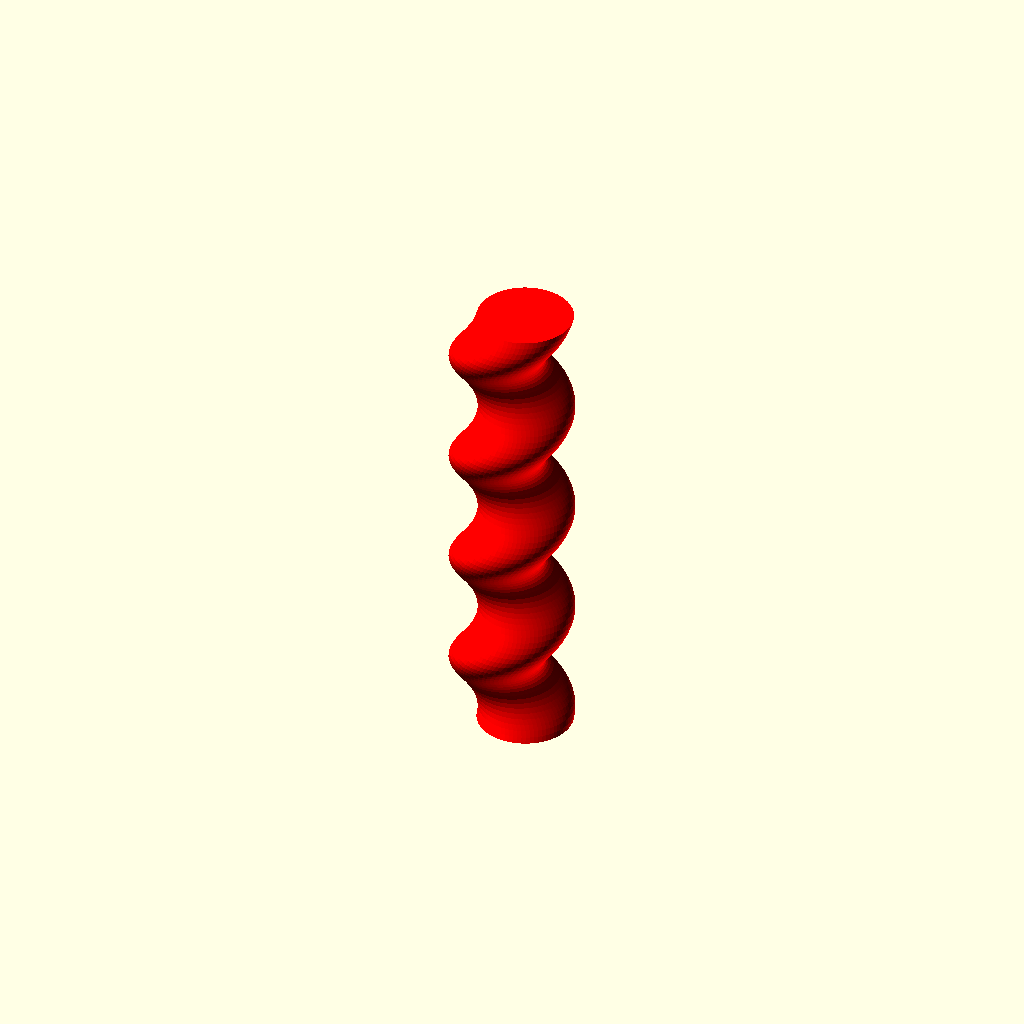
Cell 1 — every parameter at its default value.
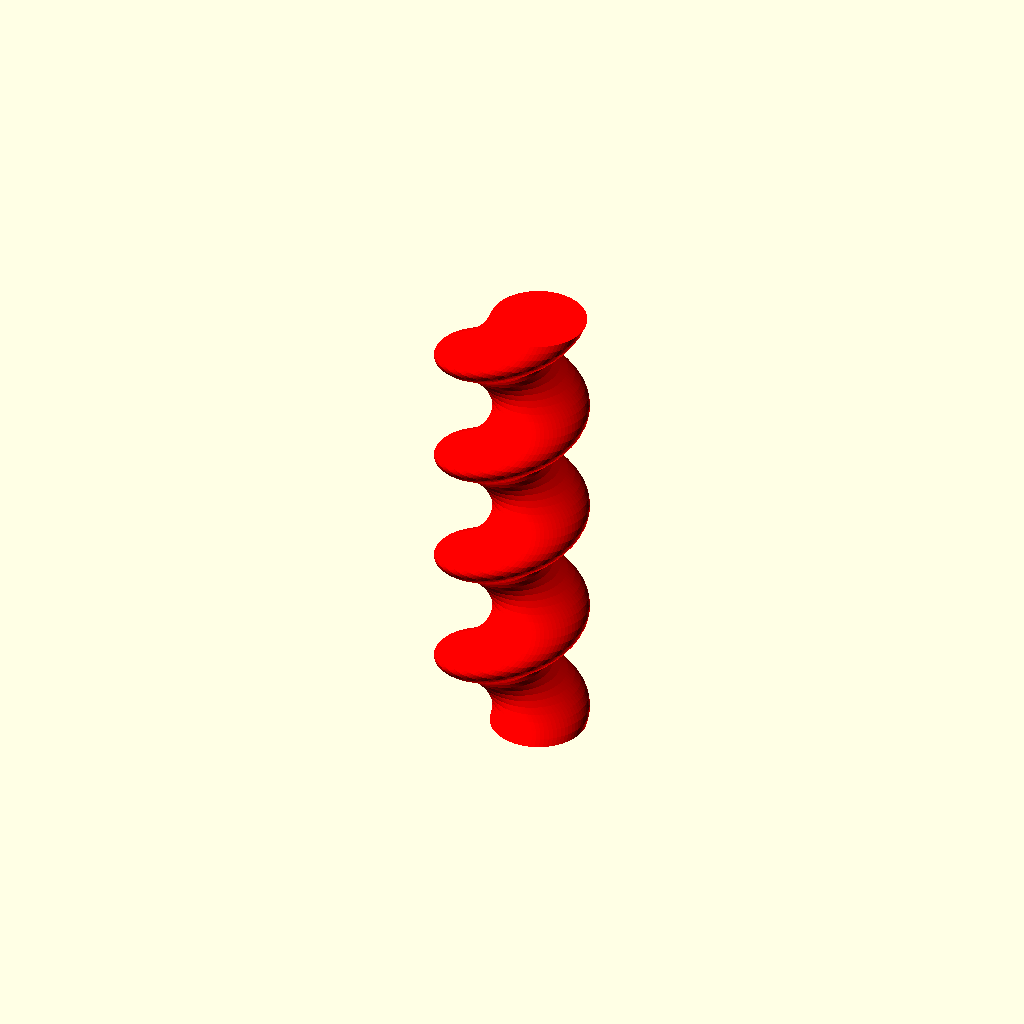
Cell 2 — offset set to 6, the other parameters unchanged.
All cells are drawn from one camera (rotation 55°, 0°, 25°, orthographic, colour scheme Cornfield), so only the parameter changes between them.
OpenSCAD source file solomonic-standalone.scad:
offset = 3;
radius = 10;
height = 100;
twists = 4;
precision = 1;

module end_of_parameters_dummy() {}


//BEGIN: use <tubemesh.scad>;

//BEGIN: use <eval.scad>;
function _isString(v) = v >= "";
function _isVector(v) = !(v>="") && len(v) != undef;
function _isFloat(v) = v+0 != undef;

function _substr(s, start=0, stop=undef, soFar = "") =
    start >= (stop==undef ? len(s) : stop) ? soFar :
        _substr(s, start=start+1, stop=stop, soFar=str(soFar, s[start]));

function _parseInt(s, start=0, stop=undef, accumulated=0) =
    let( stop = stop==undef ? len(s) : stop )
        start >= stop ? accumulated :
        s[start] == "+" ? _parseInt(s, start=start+1, stop=stop) :
        s[start] == "-" ? -_parseInt(s, start=start+1, stop=stop) :
        let (digit = search(s[start], "0123456789"))
            digit == [] ? 0 : _parseInt(s, start=start+1, stop=stop, accumulated=accumulated*10+digit[0]);

function _findNonDigit(s, start=0) =
    start >= len(s) || s[start]<"0" || s[start]>"9" ? start :
    _findNonDigit(s, start=start+1);

function _replaceChar(s,c1,c2,pos=0,soFar="") =
    pos >= len(s) ? soFar :
    _replaceChar(s,c1,c2,pos=pos+1,soFar=str(soFar, s[pos]==c1 ? c2 : s[pos]));

function _parseUnsignedFloat(s) =
    len(s) == 0 ? 0 :
        let(
            firstNonDigit = _findNonDigit(s),
            decimalPart = s[firstNonDigit]!="." ?
                [firstNonDigit,firstNonDigit] : [firstNonDigit+1, _findNonDigit(s, start=firstNonDigit+1)],
            intPart = _parseInt(s,start=0,stop=firstNonDigit),
            fractionPart = _parseInt(s,start=decimalPart[0],stop=decimalPart[1]),
            baseExp = s[decimalPart[1]]=="e" || s[decimalPart[1]]=="E" ? pow(10,_parseInt(s, start=decimalPart[1]+1)) : 1)
            (intPart+fractionPart*pow(10,-(decimalPart[1]-decimalPart[0])))*baseExp;

function _tail(v) = len(v)>=2 ? [for(i=[1:len(v)-1]) v[i]] : [];
function _isspace(c) = (" " == c || "\t" == c || "\r" == c || "\n" == c );
function _isdigit(c) = ("0" <= c && c <= "9" );
function _isalpha(c) = ("a" <= c && c <= "z") || ("A" <= c && c <= "Z");
function _isalpha_(c) = _isalpha(c)  || c=="_";
function _isalnum_(c) = _isalpha(c) || _isdigit(c) || c=="_";
function _flattenLists(ll) = [for(a=ll) for(b=a) b];

function _spaceSequence(s, start=0, count=0) =
    len(s)>start && _isspace(s[start]) ? _spaceSequence(s, start=start+1, count=count+1) : count;
function _digitSequence(s, start=0, count=0) =
    len(s)>start && _isdigit(s[start]) ? _digitSequence(s, start=start+1,count=count+1) : count;
function _alnum_Sequence(s, start=0, count=0) =
    len(s)>start && _isalnum_(s[start]) ? _alnum_Sequence(s, start=start+1,count=count+1) : count;
function _identifierSequence(s, start=0, count=0) =
    len(s)>start && _isalpha_(s[start]) ? _alnum_Sequence(s, start=start+1, count=count+1) : count;
function _signedDigitSequence(s, start=0) =
    len(s) <= start ? 0 :
        (s[start] == "+" || s[start] == "-" ) ? 1+_digitSequence(s,start=start+1) : _digitSequence(s,start=start);
function _realStartingWithDecimal(s, start=0) =
    len(s)>start && s[start] == "." ?
        let(next = start+1+_digitSequence(s, start=start+1))
        (s[next] == "e" || s[next] == "E" ?
            next-start+1+_signedDigitSequence(s, start=next+1) : next-start)
        : 0;
function _realContinuation(s, start=0) =
    len(s) <= start ? 0 :
        let(c1=_realStartingWithDecimal(s, start=start))
        c1 > 0 ? c1 :
        s[start] == "e" || s[start] == "E" ?
            1+_signedDigitSequence(s, start=start+1) : 0;
function _positiveRealSequence(s, start=0) =
    len(s) <= start ? 0 :
        let(c1 = _realStartingWithDecimal(s, start=start))
            c1 > 0 ? c1 :
        let(c2 = _digitSequence(s, start=start))
            c2 > 0 ? c2 + _realContinuation(s, start=start+c2) : 0;

_multiSymbolOperators = [ "<=", ">=", "==", "&&", "||" ]; // must be in order of decreasing length

function _multiSymbolOperatorSequence(s, start=0) =
    (s[start]=="<" && s[start+1]=="=") ||
    (s[start]==">" && s[start+1]=="=") ||
    (s[start]=="=" && s[start+1]=="=") ||
    (s[start]=="!" && s[start+1]=="=") ||
    (s[start]=="&" && s[start+1]=="&") ||
    (s[start]=="|" && s[start+1]=="|") ? 2 : 0;

function _tokenize(s, start=0) =
    start >= len(s) ? [] :
    let(c1=_spaceSequence(s, start=start)) c1>0 ?
        concat([" "], _tokenize(s, start=start+c1)) :
    let(c2=_identifierSequence(s, start=start)) c2>0 ?
        concat([_substr(s, start=start, stop=start+c2)], _tokenize(s, start=start+c2)) :
    let(c3=_positiveRealSequence(s, start=start)) c3>0 ?
        concat([_substr(s, start=start, stop=start+c3)], _tokenize(s, start=start+c3)) :
    let(c4=_multiSymbolOperatorSequence(s, start=start)) c4>0 ?
        concat([_substr(s, start=start, stop=start+c4)], _tokenize(s, start=start+c4)) :
        concat([s[start]], _tokenize(s, start=start+1));


function _endParens(list,start=0,openCount=0,stop=undef) =
    let(stop = stop==undef ? len(list) : stop)
    start >= stop ? (openCount?undef:stop) :
    list[start][0] == ")" ?
            (openCount==1 ? start+1 : _endParens(list,start+1,stop=stop, openCount=openCount-1)) :
    _endParens(list,start+1,stop=stop, openCount=
        list[start][0] == "(" ?
            openCount+1 : openCount);

function _indexInTable(string, table, column=0) =
    let (s=search([string], table, index_col_num=column))
        s[0] == [] ? -1 : s[0][0];

_NAME = 0;
_ARITY = 1;
_PREC = 2;
_ASSOC_DIR = 3;
_ARGUMENTS_FROM_VECTOR = 4;
_OPERATOR = 5;
_EXTRA_DATA = 6;

function _func(op) = [ op, 1, -1, 1, true, op ];

_operators = [
    [ "[", 1, -1, 1, true, "[" ],
    [ "pow", 1, -1, 1, true, "^" ],
    [ "cross", 1, -1, 1, true, "cross" ],
    _func("sqrt"),
    _func("cos"),
    _func("sin"),
    _func("tan"),
    _func("acos"),
    _func("asin"),
    _func("atan"),
    _func("COS"),
    _func("SIN"),
    _func("TAN"),
    _func("ACOS"),
    _func("ASIN"),
    _func("ATAN"),
    _func("abs"),
    _func("ceil"),
    _func("exp"),
    _func("floor"),
    _func("ln"),
    _func("log"),
    _func("round"),
    _func("sign"),
    _func("norm"),
    [ "atan2", 1, -1, 1, true, "atan2" ],
    [ "ATAN2", 1, -1, 1, true, "ATAN2" ],
    [ "max", 1, -1, 1, true, "max" ],
    [ "min", 1, -1, 1, true, "min" ],
    [ "concat", 1, -1, 1, true, "concat" ],
    [ "#", 2, 0, -1, false, "#" ],
    [ "^", 2, 0, -1, false, "^" ],
    [ "#-",1, 0.5, 0, true, "-" ],
    [ "#+",1, 0.5, 0, true, "+" ],
    [ "*", 2, 1, 1, false, "*" ],
    [ "/", 2, 1, 1, false, "/" ],
    [ "%", 2, 1, 1, false, "%" ],
    [ "+", 2, 2, 1, true, "+" ],
    [ "-", 2, 2, 1, true, "-" ],
    [ "!=", 2, 3, 1, true, "!=" ],
    [ "==", 2, 3, 1, true, "==" ],
    [ "<=", 2, 3, 1, true, "<=" ],
    [ ">=", 2, 3, 1, true, ">=" ],
    [ "<", 2, 3, 1, true, "<" ],
    [ ">", 2, 3, 1, true, ">" ],
    [ "!", 1, 4, 1, true, "!" ],
    [ "&&", 2, 5, 1, true, "&&" ],
    [ "||", 2, 5, 1, true, "||" ],
    [ "?", 2, 10, -1, true, "?" ],
    [ ":", 2, 10, -1, true, ":" ],
    [ "=", 2, 30, 1, true, "=" ], // for let()
    [ "let", 1, 25, 1, true, "let" ],
    [ ",", 2, 100, 1, true, "," ]
   ];

_binary_or_unary = [ ["-", "#-"], ["+", "#+"], ["#", "["] ];

// insert parentheses in some places to tweak the order of
// operations in those contexts
function _fixBrackets(pretok,start=0) =
    start >= len(pretok) ? [] :
    pretok[start] == "[" ?
        concat(["#", "("], _fixBrackets(pretok,start=start+1)) :
    pretok[start] == "]" ?
        concat([")"], _fixBrackets(pretok,start=start+1)) :
    pretok[start] == "?" ?
        concat([pretok[start],"("], _fixBrackets(pretok,start=start+1)) :
    pretok[start] == ":" ?
        concat([")",pretok[start]], _fixBrackets(pretok,start=start+1)) :
        concat(pretok[start], _fixBrackets(pretok,start=start+1));

// disambiguate operators that can be unary or binary
function _fixUnaries(pretok) =
    [ for (i=[0:len(pretok)-1])
         let (
            a = pretok[i],
            j=_indexInTable(a, _binary_or_unary))
            (0 <= j && (i == 0 || pretok[i-1] == "(" ||
                0 <= _indexInTable(pretok[i-1], _operators)))? _binary_or_unary[j][1] : a ];

function _fixLet1(tok, start=0, stop=undef) =
    let (stop = stop==undef ? len(tok) : stop)
        start >= stop ? [] :
        tok[start][0] == "let"?
           let(endP=_endParens(tok,start=start+1,stop=stop,openCount=0)) concat([concat(tok[start], [_fixLet1(tok,start=start+2,stop=endP-1)])], _fixLet1(tok,start=endP,stop=stop)) :
        concat([tok[start]], _fixLet1(tok,start=start+1,stop=stop));

function _parsePass1(s) =
    let (pretok=_fixUnaries(_fixBrackets(_tokenize(s))))
    _fixLet1(
    [ for (i=[0:len(pretok)-1])
        let (a=pretok[i])
        if (a[0] != " ")
            let (j=_indexInTable(a, _operators))
                j >= 0 ? _operators[j] : [a] ] );

function _prec(op1, pos1, op2, pos2) =
    op1 != undef && op2 == undef ? false :
    op1 == undef && op2 != undef ? true :
    op1 == undef && op2 == undef ? true :
    op1[_ARITY] == 1 && pos1 > pos2 ? true :
    op2[_ARITY] == 1 && pos2 > pos1 ? false :
    op1[_PREC] < op2[_PREC] ? true :
        op2[_PREC] < op1[_PREC] ? false :
            op1[_ASSOC_DIR] * pos1 < op2[_ASSOC_DIR] * pos2;

function _parseLiteralOrVariable(s) =
        s == "PI" ? PI :
        s == "true" ? true :
        s == "false" ? false :
        s == "undef" ? undef :
        _isalpha_(s[0]) ? s :
        _parseUnsignedFloat(s);

function _isoperator(token) = _PREC<len(token);

function _getCandidatesForMainOperator(tok,start,stop) =
   start >= stop ? [] :
   tok[start][0] == "(" ?
        _getCandidatesForMainOperator(tok,_endParens(tok,start=start+1,stop=stop,openCount=1),stop)
        :
        _isoperator(tok[start]) ? concat([[tok[start],start]],_getCandidatesForMainOperator(tok,start+1,stop)) :
        _getCandidatesForMainOperator(tok,start+1,stop);

// Find the operator with least precedence
function _findMainOperatorPos(candidates,start=0) =
    len(candidates) <= start ? undef :
    let(rest=_findMainOperatorPos(candidates,start+1))
    _prec(candidates[rest][0], rest, candidates[start][0], start) ? start : rest;

function _firstOccurrence(c,opName,start=0) =
    start >= len(c) ? undef :
    c[start][0][0] == opName ? c[start] :
        _firstOccurrence(c,opName,start=start+1);

// We know the main operator is a ? or a :. We now need to find out which.
function _mainQuestionOperator(c) =
    let(fq = _firstOccurrence(c,"?"),
        fc = _firstOccurrence(c,":"))
        fq[1] != undef && (fc[1] == undef || fq[1] < fc[1]) ? fq : fc;

function _mainOperator(tok,start,stop) =
    let(c=_getCandidatesForMainOperator(tok,start,stop),
        pos=_findMainOperatorPos(c),
        m=c[pos])
        m[0][0] == "?" ?
            concat(m, [_firstOccurrence(c,":",start=pos+1)[1]])
            : m;

function _doLets(assignments, final, start=0) =
    start >= len(assignments) ? final :
    assignments[start][0] == "=" ? ["let", ["'", assignments[start][1]], assignments[start][2], _doLets(assignments, final, start=start+1)] : _doLets(assignments, final, start=start+1);

function _letOperator(a,b) =
    let(rawAssignments=_fixCommas(a),
        assignments=rawAssignments[0] == "[[" ?
            _tail(rawAssignments) : [a])
    _doLets(assignments, b);

/* This takes a fully tokenized vector, each element of which is either a line from the _operators table or a vector containing a single non-operator string, and parses it using general parenthesis and operator parsing. Comma expressions for building vectors will be parsed in the next pass. */
function _parseMain(tok,start=0,stop=undef) =
    let( stop= stop==undef ? len(tok) : stop )
        stop <= start ? undef :
        tok[start][0] == "(" && _endParens(tok,start=start+1,stop=stop,openCount=1)==stop ?
            _parseMain(tok,start=start+1,stop=stop-1) :
        let( lp = _mainOperator(tok,start,stop) )
            lp[0] == undef ? ( stop-start>1 ? undef : _parseLiteralOrVariable(tok[start][0]) ) :
            let( op = lp[0], pos = lp[1] )
                op[_NAME] == "?" ?
                    [ op[_OPERATOR], _parseMain(tok,start=start,stop=pos), _parseMain(tok,start=pos+1,stop=lp[2]), _parseMain(tok,start=lp[2]+1,stop=stop) ] :
                op[_NAME] == "let" ?
                    _letOperator( _parseMain(op[_EXTRA_DATA]), _parseMain(tok,start=pos+1,stop=stop)) :
                op[_ARITY] == 2 ?
                    (start==pos ?
                    /* unary */

                    let(j=_indexInTable(op[_OPERATOR], _binary_or_unary)) [ _binary_or_unary[j][1],_parseMain(tok,start=pos+1,stop=stop)] : [ op[_OPERATOR], _parseMain(tok,start=start,stop=pos), _parseMain(tok,start=pos+1,stop=stop)])
                    : [ op[_OPERATOR], _parseMain(tok,start=pos+1,stop=stop) ];


// this upgrades sequences of binary commas to vectors
function _fixCommas(expression) =
    expression[0] == "," ?
        let(a=_fixCommas(expression[1]),
            b=_fixCommas(expression[2]))
            a[0] == "[[" ?
                concat(["[["],concat(_tail(a), [b])) :
                ["[[",a,b]
        :
    _isVector(expression) ?
            concat([expression[0]], [for (i=[1:len(expression)-1]) _fixCommas(expression[i])]) :
            expression;

// fix arguments from vectors
function _fixArguments(expression) =
    let(i=_indexInTable(expression[0], _operators, _OPERATOR))
            i >=0 && _operators[i][_ARGUMENTS_FROM_VECTOR] && expression[1][0] == "[[" ? concat([expression[0]], [for (i=[1:len(expression[1])-1]) _fixArguments(expression[1][i])]) :
/*            expression[0] == "?" ?
                concat([expression[0],expression[1]],[for (i=[1:len(expression[2])-1]) _fixArguments(expression[2][i])]) : */
            len(expression)>1 && !_isString(expression) ?
                concat([expression[0]], [for (i=[1:len(expression)-1]) _fixArguments(expression[i])])
                    : expression;

function _optimizedLiteral(x) =
    len(x)==undef ? x : ["'", x];

function _wellDefined(x) =
    x==undef ? false :
    len(x)==undef ? true :
    x[0] == "'" ? true :
    len(x)==1 ? x[0]!=undef :
    len([for (a=x) if(!_wellDefined(a)) true])==0;

function _optimize(expression) =
    let(x=eval(expression,$careful=true))
        _wellDefined(x) ? _optimizedLiteral(x) :
        expression[0] == "'" ? _optimizedLiteral(x) :
        ! _isString(expression) ?
            concat([expression[0]], [for(i=[1:len(expression)-1]) (i>1 || expression[0] != "let") ?  _optimize(expression[i]) : expression[i]]) :
        expression;

function compileFunction(expression,optimize=true) =
            _isVector(expression) ? expression :
            _isFloat(expression) ? expression :
            let(unoptimized = _fixArguments(_fixCommas(_parseMain(_parsePass1(expression)))))
        optimize ? _optimize(unoptimized) : unoptimized;

function evaluateFunction(expression,variables) = eval(compileFunction(expression,optimize=false),variables);

function _let(v, var, value) = concat([var, value], v);

function _lookupVariable(var, table) =
    let (s=search([var], table, index_col_num=0))
        s[0] == [] ? undef : table[s[0][0]][1];

function _generate(var, range, expr, v) =
    [ for(i=range) eval(expr, _let(v, var, i)) ];

function _safeNorm(v) =
    ! _isVector(v) || len([for (x=v) x+0==undef]) ? undef : norm(v);

function eval(c,v=[]) =
    ""<=c ? _lookupVariable(c,v) :
    let(op=c[0]) (
    op == undef ? c :
    op == "'" ? c[1] :
    op == "+" ? (len(c)==2 ? eval(c[1],v) : eval(c[1],v)+eval(c[2],v)) :
    op == "-" ? (len(c)==2 ? -eval(c[1],v) : eval(c[1],v)-eval(c[2],v)) :
    op == "*" ? eval(c[1],v)*eval(c[2],v) :
    op == "/" ? eval(c[1],v)/eval(c[2],v) :
    op == "%" ? eval(c[1],v)%eval(c[2],v) :
    op == "sqrt" ? sqrt(eval(c[1],v)) :
    op == "^" || op == "pow" ? pow(eval(c[1],v),eval(c[2],v)) :
    op == "cos" ? cos(eval(c[1],v)) :
    op == "sin" ? sin(eval(c[1],v)) :
    op == "tan" ? tan(eval(c[1],v)) :
    op == "acos" ? acos(eval(c[1],v)) :
    op == "asin" ? asin(eval(c[1],v)) :
    op == "atan" ? atan(eval(c[1],v)) :
    op == "atan2" ? atan2(eval(c[1],v),eval(c[2],v)) :
    op == "COS" ? cos(eval(c[1],v)*180/PI) :
    op == "SIN" ? sin(eval(c[1],v)*180/PI) :
    op == "TAN" ? tan(eval(c[1],v)*180/PI) :
    op == "ACOS" ? acos(eval(c[1],v))*PI/180 :
    op == "ASIN" ? asin(eval(c[1],v))*PI/180 :
    op == "ATAN" ? atan(eval(c[1],v))*PI/180 :
    op == "ATAN2" ? atan2(eval(c[1],v),eval(c[2],v))*PI/180 :
    op == "abs" ? abs(eval(c[1],v)) :
    op == "ceil" ? ceil(eval(c[1],v)) :
    op == "cross" ? cross(eval(c[1],v),eval(c[2],v)) :
    op == "exp" ? exp(eval(c[1],v)) :
    op == "floor" ? floor(eval(c[1],v)) :
    op == "ln" ? ln(eval(c[1],v)) :
    op == "len" ? len(eval(c[1],v)) :
    op == "log" ? log(eval(c[1],v)) :
    op == "max" ? (len(c) == 2 ? max(eval(c[1],v)) : max([for(i=[1:len(c)-1]) eval(c[i],v)])) :
    op == "min" ? (len(c) == 2 ? min(eval(c[1],v)) : min([for(i=[1:len(c)-1]) eval(c[i],v)])) :
    op == "norm" ?
        (!$careful ? norm(eval(c[1],v)) : _safeNorm(eval(c[1],v))) :
    op == "rands" ? rands(eval(c[1],v),eval(c[2],v),eval(c[3],v),eval(c[4],v)) :
    op == "round" ? round(eval(c[1],v)) :
    op == "sign" ? sign(eval(c[1],v)) :
    op == "[" ? [for (i=[1:len(c)-1]) eval(c[i],v)] :
    op == "#" ? eval(c[1],v)[eval(c[2],v)] :
    op == "<" ? eval(c[1],v)<eval(c[2],v) :
    op == "<=" ? eval(c[1],v)<=eval(c[2],v) :
    op == ">=" ? eval(c[1],v)>=eval(c[2],v) :
    op == ">" ? eval(c[1],v)>=eval(c[2],v) :
    op == "==" ? (!$careful ? eval(c[1],v)==eval(c[2],v) :
        (let(c1=eval(c[1],v))
        c1==undef ? undef :
        let(c2=eval(c[2],v))
        c2==undef ? undef :
        c1 == c2) ) :
    op == "!=" ? (!$careful ? eval(c[1],v)!=eval(c[2],v) :
        (let(c1=eval(c[1],v))
        c1==undef ? undef :
        let(c2=eval(c[2],v))
        c2==undef ? undef :
        c1 != c2) ) :
    op == "&&" ? (!$careful ? eval(c[1],v)&&eval(c[2],v) :
        (let(c1=eval(c[1],v))
        c1==undef ? undef :
        !c1 ? false :
        let(c2=eval(c[2],v))
        c2==undef ? undef :
        c1 && c2) ) :
    op == "||" ? (!$careful ? eval(c[1],v)||eval(c[2],v) :
        (let(c1=eval(c[1],v))
        c1==undef ? undef :
        c1 ? true :
        let(c2=eval(c[2],v))
        c2==undef ? undef :
        c1 || c2) ) :
    op == "!" ? (!$careful ? !eval(c[1],v) :
        (let(c1=eval(c[1],v))
        c1==undef ? undef :
        !c1) ) :
    op == "?" ? (!$careful ? (eval(c[1],v)?eval(c[2],v):eval(c[3],v)) :
        (let(c1=eval(c[1],v))
        c1==undef ? undef :
        c1 ? eval(c[2],v):eval(c[3],v)) ):

    op == "concat" ? [for (i=[1:len(c)-1]) let(vect=eval(c[i],v)) for(j=[0:len(vect)-1]) vect[j]] :
    op == "range" ? (len(c)==3 ? [eval(c[1],v):eval(c[2],v)] : [eval(c[1],v):eval(c[2],v):eval(c[3],v)]) :
    op == "let" ? (!$careful ? eval(c[3],concat([[eval(c[1],v),eval(c[2],v)]], v)) :
            let(c1=eval(c[1],v),c2=eval(c[2],v))
                c1==undef || c2==undef ? undef :
                    eval(c[3],concat([[c1,c2]], v)) ) :
    op == "gen" ? _generate(eval(c[1],v),eval(c[2],v),c[3],v) :
    undef
    );

// per 10,000 operations with "x^3*y-x*y^3"
// 24 sec compile
// 21 sec unoptimized compile
// 22 sec evaluateFunction()
// 0.7 sec eval

// pass1 10 seconds [tokenize: 4 seconds]
// parseMain 6
// fixCommas 0
// fixArguments 3
// optimize 3
/*
echo(compileFunction("x^(2*3)"));
fc = compileFunction("x^3*y-x*y^3",optimize=true);
echo(fc);
echo(eval(fc,[["x",1],["y",1]]));
z=[for(i=[0:9999]) compileFunction("x^3*y-x*y^3",optimize=false)];//fc,[ ["x",1],["y",2] ])];
*/

//z = [for(i=[1:10000]) compileFunction("x^3*y-x*y^3")];
// normal: 23

//function repeat(s, copies, soFar="") = copies <= 0 ? soFar : repeat(s, copies-1, soFar=str(soFar,s));

//END: use <eval.scad>;


// params = [sections,sectionCounts]

// written for tail-recursion
// _subtotals[i] = list[0] + ... + list[i-1]
function _subtotals(list,soFar=[]) =
        len(soFar) >= 1+len(list) ? soFar :
        _subtotals(list,
            let(n1=len(soFar))
            concat(soFar, n1>0 ? soFar[n1-1]+list[n1-1] : 0));

function _flatten(list) = [for (a=list) for(b=a) b];

function _reverseTriangle(t) = [t[2], t[1], t[0]];

function _mod(a,b) = a >= 0 ? a%b : b+(a%b);

// smallest angle in triangle
function _minAngle(p1,p2,p3) =
    let(a = p2-p1,
        b = p3-p1,
        c = p3-p2,
        v1 = a*b,
        v2 = -(c*a))
        v1 == 0 || v2 == 0 ? 0 :
        let( na = norm(a),
             a1 = acos(v1 / (na*norm(b))),
             a2 = acos(v2 / (na*norm(c))) )
        min(a1,a2,180-(a1+a2));

// triangulate square to maximize smallest angle
function _doSquare(points,i11,i21,i22,i12,optimize=1) =
    points[i11]==points[i12] ? [[i11,i21,i22]] :
    points[i21]==points[i22] ? [[i22,i12,i11]] :
    !optimize ? [[i11,i21,i22], [i22,i12,i11]] :
    let (m1 = min(_minAngle(points[i11],points[i21],points[i22]), _minAngle(points[i22],points[i12],points[i11])),
        m2 = min(_minAngle(points[i11],points[i21],points[i12]),
                _minAngle(points[i21],points[i22],points[i12])) )
        m2 <= m1 ? [[i11,i21,i22], [i22,i12,i11]] :
                  [[i11,i21,i12], [i21,i22,i12]];

/*
function _inTriangle(v1,t) = (v1==t[0] || v1==t[1] || v1==t[2]);

function _findTheDistinctVertex(t1,t2) =
    let(in = [for(i=[0:2]) _inTriangle(t1[i],t2)])
    ! in[0] && in[1] && in[2] ? 0 :
    ! in[1] && in[0] && in[2] ? 1 :
    ! in[2] && in[0] && in[1] ? 2 :
    undef;

// make vertex i come first
function _rotateTriangle(t,i) =
    [for (j=[0:2]) t[(j+i)%3]];

function _optimize2Triangles(points,t1,t2) =
    let(i1 = _findTheDistinctVertex(t1,t2))
    i1 == undef ? [t1,t2] :
    let(i2 = _findTheDistinctVertex(t2,t1))
    i2 == undef ? [t1,t2] :
    _doSquare(points,t1[(i1+2)%3],t1[i1],t2[(i2+2)%3],t2[i2],optimize=1);

// a greedy optimization for a strip of triangles most of which adjoin one another; written for tail-recursion
function _optimizeTriangles(points,triangles,position=0,optimize=1,iterations=4) =
        !optimize || position >= iterations*len(triangles) ? triangles :
            _optimizeTriangles(points,
                let(
                    n = len(triangles),
                    position1=position%n,
                    position2=(position+1)%n,
                    opt=_optimize2Triangles(points,triangles[position1],triangles[position2]))
                    [for (i=[0:len(triangles)-1])
                        i == position1 ? opt[0] :
                        i == position2 ? opt[1] :
                            triangles[i]],
                position=position+1);
*/

function _removeEmptyTriangles(points,triangles) =
    [for(t=triangles)
        if(points[t[0]] != points[t[1]] && points[t[1]] != points[t[2]] && points[t[2]] != points[t[0]]) t];

// n1 and n2 should be fairly small, so this doesn't need
// tail-recursion
// this assumes n1<=n2
function _tubeSegmentTriangles0(points,index1,n1,index2,n2,shift=0,i=0,soFar=[],optimize=1)
    = i>=n2 ? _removeEmptyTriangles(points,soFar) :
            let(i21=_mod(i+shift,n2),
                i22=_mod(i+1+shift,n2),
                i11=floor((i)*n1/n2+0.5)%n1,
                i12=floor(((i+1)%n2)*n1/n2+0.5)%n1,
                add = i11==i12 ? [[index1+i11,index2+i21,index2+i22]] :
                    _doSquare(points,index1+i11,index2+i21,index2+i22,index1+i12,optimize=optimize))
                _tubeSegmentTriangles0(points,index1,n1,index2,n2,i=i+1,soFar=concat(soFar,add),shift=shift,optimize=optimize);

function _measureQuality(points, triangles, pos=0, sumThinnest=1e100) =
    pos >= len(triangles) ? sumThinnest :
        _measureQuality(points, triangles, pos=pos+1, sumThinnest=min(sumThinnest,_minAngle(points[triangles[pos][0]],points[triangles[pos][1]],points[triangles[pos][2]])));

function _bestTriangles(points,tt, pos=0, best=[0,-1/0]) =
        pos >= len(tt) || len(tt)<=1 ? tt[best[0]] :
        _bestTriangles(points, tt, pos=pos+1,
            best = let(q=_measureQuality(points,tt[pos]))
                        q>best[1] ? [pos,q] : best);

function _getMaxShift(o) = (!o || o==true) ? 0 : o-1;

function _tubeSegmentTriangles(points,index1,n1,index2,n2,optimize=1) =
    _bestTriangles(points,[for (shift=[-_getMaxShift(optimize):_getMaxShift(optimize)]) _tubeSegmentTriangles0(points,index1,n1,index2,n2,shift=shift,optimize=optimize)]);

function _tubeSegmentFaces(points,index,n1,n2,optimize=1)
    = n1<n2 ? _tubeSegmentTriangles(points,index,n1,index+n1,n2,optimize=optimize) :
        [for (f=_tubeSegmentTriangles(points,index+n1,n2,index,n1,optimize=optimize)) _reverseTriangle(f)];

function _tubeMiddleFaces(points,counts,subtotals,optimize=1) = [ for (i=[1:len(counts)-1])
           for (face=_tubeSegmentFaces(points,subtotals[i-1],counts[i-1],counts[i],optimize=optimize)) face ];

function _endCaps(counts,subtotals,startCap=true,endCap=true) =
    let( n = len(counts),
         cap1 = counts[0]<=2 || !startCap ? undef : [for(i=[0:counts[0]-1]) i],
         cap2 = counts[n-1]<=2 || !endCap ? undef : [for(i=[counts[n-1]-1:-1:0]) subtotals[n-1]+i] )
       [for (c=[cap1,cap2]) if (c!=undef) c];

function _tubeFaces(sections,startCap=true,endCap=true,optimize=1) =
                let(
        counts = [for (s=sections) len(s)],
        points = _flatten(sections),
        subtotals = _subtotals(counts))
            concat(_tubeMiddleFaces(points,counts,subtotals,optimize=optimize),_endCaps(counts,subtotals,startCap=startCap,endCap=endCap));

function _removeDuplicates1(points,soFar=[[],[]]) =
        len(soFar[0]) >= len(points) ? soFar :
            _removeDuplicates1(points,
               let(
                mapSoFar=soFar[0],
                pointsSoFar=soFar[1],
                j=len(mapSoFar),
                k=search([points[j]], pointsSoFar)[0])
                k == []? [concat(mapSoFar,[len(pointsSoFar)]),
                            concat(pointsSoFar,[points[j]])] :
                           [concat(mapSoFar,[k]),pointsSoFar]);

function _removeDuplicates(points, faces) =
    let(fix=_removeDuplicates1(points),
        map=fix[0],
        newPoints=fix[1],
        newFaces=[for(f=faces) [for(v=f) map[v]]])
            [newPoints, newFaces];

function pointsAndFaces(sections,startCap=true,endCap=true,optimize=1) =
        let(
            points0=_flatten(sections),
            faces0=_tubeFaces(sections,startCap=startCap,endCap=endCap,optimize=optimize))
        _removeDuplicates(points0,faces0);

function sectionZ(section,z) = [for(xy=section) [xy[0],xy[1],z]];
function sectionX(section,x) = [for(yz=section) [x,yz[0],yz[1]]];
function sectionY(section,y) = [for(xz=section) [xz[0],y,xz[1]]];


function shiftSection(section,delta) = [for(p=section) [for(i=[0:len(delta)-1]) (p[i]==undef?0:p[i])+delta[i]]];

module tubeMesh(sections,startCap=true,endCap=true,optimize=1) {
    pAndF = pointsAndFaces(sections,startCap=startCap,endCap=endCap,optimize=optimize);
    polyhedron(points=pAndF[0],faces=pAndF[1]);
}

// increase number of points from len(section) to n
function _interpolateSection(section,n) =
        let(m=len(section))
        n == m ? section :
        n < m ? undef :
            [for(i=[0:m-1])
                let(cur=floor(i*n/m),
                    k=floor((i+1)*n/m)-cur,
                    i2=(i+1)%m)
                    for(j=[0:k-1])
                        let(t=j/k)
                            section[i]*(1-t)+section[i2]*t];

function arcPoints(r=10,d=undef,start=0,end=180,z=undef) =
            let(r=d==undef?r:d/2,
                n=getPointsAround(abs(end-start)))
                    r*[for(i=[0:n])
                        let(angle=start+i*(end-start)/n) [cos(angle),sin(angle)]];

function ngonPoints(n=4,r=10,d=undef,rotate=0,z=undef) =
            let(r=d==undef?r:d/2)
            z==undef ?
            r*[for(i=[0:n-1]) let(angle=i*360/n+rotate) [cos(angle),sin(angle)]] :
            [for(i=[0:n-1]) let(angle=i*360/n+rotate) [r*cos(angle),r*sin(angle),z]];

function starPoints(n=10,r1=5,r2=10,rotate=0,z=undef) =
          z==undef ?
            [for(i=[0:2*n-1]) let(angle=i*180/n+rotate) (i%2?r1:r2) * [cos(angle),sin(angle)]] :
            [for(i=[0:2*n-1]) let(angle=i*180/n+rotate, r=i%2?r1:r2) [r*cos(angle),r*sin(angle),z]];

function roundedSquarePoints(size=[10,10],radius=2,z=undef) =
    let(n=$fn?$fn:32,
        x=len(size)>=2 ? size[0] : size,
        y=len(size)>=2 ? size[1] : size,
        centers=[[x-radius,y-radius],[radius,y-radius],[radius,radius],[x-radius,radius]],
        section=[for(i=[0:n-1])
            let(center=centers[floor(i*4/n)],
                angle=360*i/n)
            center+radius*[cos(angle),sin(angle)]])
        z==undef ? section : sectionZ(section,z);

function getPointsAround(radius, angle=360) =
    max(3, $fn ? ceil($fn*angle/360) :
        max(floor(0.5+angle/$fa), floor(0.5+2*radius*PI*angle/360/$fs)));

// warning: no guarantee of perfect convexity
module mySphere(r=10,d=undef) {
    GA = 2.39996322972865332 * 180 / PI;
    radius = d==undef ? r : d/2;
    pointsAround = getPointsAround(radius);
    numSlices0 = (pointsAround + pointsAround % 2)/2;
    numSlices = numSlices0 + (numSlices0%2);
    sections = radius*[for(i=[0:numSlices])
                    i == 0 ? [[0,0,-1]] :
                    i == numSlices ? [[0,0,1]] :
                    let(
                        lat = (i-numSlices/2)/(numSlices/2)*90,
                        z1 = sin(lat),
                        r1 = cos(lat),
                        count = max(3,floor(0.5 + pointsAround * abs(r1))))
                        ngonPoints(count,r=r1,z=z1)];
    data = pointsAndFaces(sections,optimize=0);
    polyhedron(points=data[0], faces=data[1]);
}

function twistSectionXY(section,theta) =
    [for (p=section) [for(i=[0:len(p)-1])
        i == 0 ? p[0]*cos(theta)-p[1]*sin(theta) :
        i == 1 ? p[0]*sin(theta)+p[1]*cos(theta) :
        p[i]]];

module morphExtrude(section1,section2=undef,height=undef,twist=0,numSlices=10,curve="t",curveParams=[[]],startCap=true,endCap=true,optimize=0) {

    section2 = section2==undef ? section1 : section2;

    fc = compileFunction(curve);
    function getCurve(t) = (curve=="t" ? t : eval(fc,concat([["t",t]],curveParams)));

    n = max(len(section1),len(section2));

    section1interp = _interpolateSection(section1,n);
    section2interp = _interpolateSection(section2,n);
    sections = height == undef ?
                      [for(i=[0:numSlices])
                        let(t=i/numSlices)
                        (1-t)*section1interp+t*section2interp] :
                      [for(i=[0:numSlices])
                        let(t=i/numSlices,
                            t1=getCurve(t),
                            theta = t*twist,
                            section=(1-t1)*section1interp+t1*section2interp)
                        twistSectionXY(sectionZ(section,height*t),theta)];

    tubeMesh(sections,startCap=startCap,endCap=endCap,optimize=optimize);
}

module cone(r=10,d=undef,height=10) {
    radius = d==undef ? r : d/2;
    pointsAround =
        $fn ? $fn :
        max(3, floor(0.5+360/$fa), floor(0.5+2*radius*PI/$fs));
    morphExtrude(ngonPoints(n=pointsAround,r=radius), [[0,0]], height=height,optimize=0);
}

module prism(base=[[0,0,0],[1,0,0],[0,1,0]], vertical=[0,0,1]) {
    morphExtrude(base,[for(v=base) v+vertical],numSlices=1);
}


//END: use <tubemesh.scad>;



section = [ for(i=[0:5:360]) [offset + radius*cos(i),radius*sin(i)] ];

color("red")
morphExtrude(section,twist=360*twists,height=height,numSlices=height/precision,optimize=5,startCap=true,endCap=true);

/*linear_extrude(twist=twists*360,height=height,slices=height/precision,$fn=360/5) {
    translate([offset,0]) circle(r=radius);
}*/
Customizer parameters (derived from the source; name, type, default, range or options):
offset: number, default 3
radius: number, default 10
height: number, default 100
twists: number, default 4
precision: number, default 1
